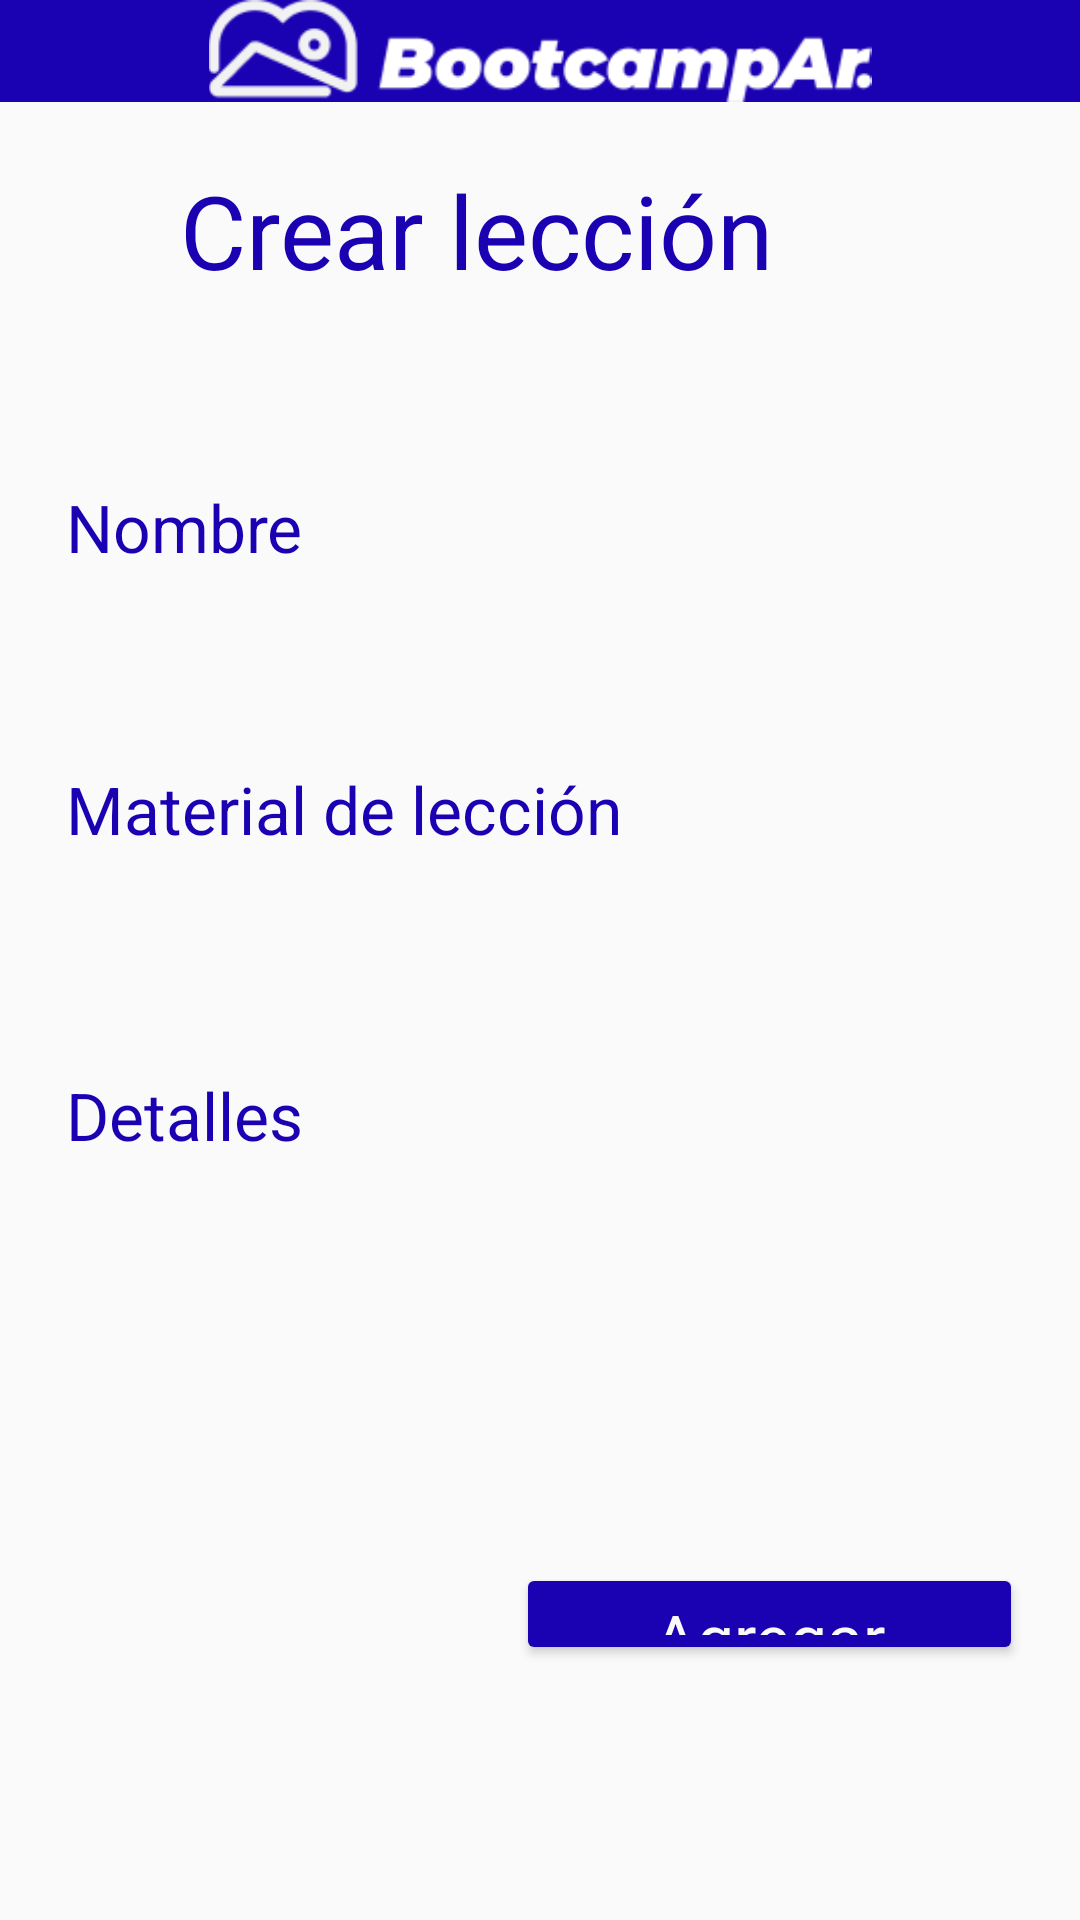

Reconstruct the res/layout file that produces this screen, plus the resources it refers to.
<!-- AndroidManifest.xml: application theme Theme.BootCampAr -->
<!-- res/layout/fragment_create_lessons.xml -->
<?xml version="1.0" encoding="utf-8"?>
<androidx.constraintlayout.widget.ConstraintLayout xmlns:android="http://schemas.android.com/apk/res/android"
    xmlns:app="http://schemas.android.com/apk/res-auto"
    xmlns:tools="http://schemas.android.com/tools"
    android:layout_width="match_parent"
    android:layout_height="match_parent"
    android:background="#00000000">

    <ImageView
        android:id="@+id/imageView8"
        android:layout_width="0dp"
        android:layout_height="0dp"
        android:layout_marginBottom="487dp"
        android:background="#1A01B2"
        app:layout_constraintBottom_toTopOf="@+id/button9"
        app:layout_constraintEnd_toEndOf="parent"
        app:layout_constraintStart_toStartOf="parent"
        app:layout_constraintTop_toTopOf="parent"
        app:srcCompat="@drawable/header_logo"
        android:contentDescription="@string/text_logo"/>

    <TextView
        android:id="@+id/textView16"
        android:layout_width="0dp"
        android:layout_height="51dp"
        android:layout_marginStart="60dp"
        android:layout_marginEnd="60dp"
        android:layout_marginBottom="56dp"
        android:text="@string/crear_leccion"
        android:textAppearance="@style/TextAppearance.AppCompat.Display1"
        android:textColor="#1A01B2"
        app:layout_constraintBottom_toTopOf="@+id/textView23"
        app:layout_constraintEnd_toEndOf="parent"
        app:layout_constraintStart_toStartOf="parent" />

    <TextView
        android:id="@+id/textView23"
        android:layout_width="329dp"
        android:layout_height="54dp"
        android:layout_marginStart="22dp"
        android:layout_marginBottom="40dp"
        android:text="@string/nombre"
        android:textAppearance="@style/TextAppearance.AppCompat.Large"
        android:textColor="#1A01B2"
        app:layout_constraintBottom_toTopOf="@+id/textView24"
        app:layout_constraintStart_toStartOf="parent" />

    <TextView
        android:id="@+id/textView24"
        android:layout_width="0dp"
        android:layout_height="59dp"
        android:layout_marginEnd="2dp"
        android:layout_marginBottom="43dp"
        android:text="@string/material_de_leccion"
        android:textAppearance="@style/TextAppearance.AppCompat.Large"
        android:textColor="#1A01B2"
        app:layout_constraintBottom_toTopOf="@+id/textView42"
        app:layout_constraintEnd_toEndOf="@+id/textView42"
        app:layout_constraintStart_toStartOf="@+id/textView23" />

    <TextView
        android:id="@+id/textView42"
        android:layout_width="324dp"
        android:layout_height="132dp"
        android:layout_marginStart="22dp"
        android:layout_marginBottom="32dp"
        android:text="@string/detalles"
        android:textAppearance="@style/TextAppearance.AppCompat.Large"
        android:textColor="#1A01B2"
        app:layout_constraintBottom_toTopOf="@+id/button9"
        app:layout_constraintStart_toStartOf="parent" />

    <Button
        android:id="@+id/button9"
        android:layout_width="169dp"
        android:layout_height="0dp"
        android:layout_marginEnd="5dp"
        android:layout_marginBottom="85dp"
        android:backgroundTint="#1A01B2"
        android:text="@string/agregar"
        android:textAppearance="@style/TextAppearance.AppCompat.Large"
        android:textColor="#FBF8F8"
        app:layout_constraintBottom_toBottomOf="parent"
        app:layout_constraintEnd_toEndOf="@+id/textView42"
        app:layout_constraintTop_toBottomOf="@+id/imageView8" />
</androidx.constraintlayout.widget.ConstraintLayout>
<!-- resources referenced by this layout -->
<resources>
  <!-- drawable header_logo: png bitmap (drawable, 6685 bytes) -->
  <string name="agregar">Agregar</string>
  <string name="crear_leccion">Crear lección</string>
  <string name="detalles">Detalles</string>
  <string name="material_de_leccion">Material de lección</string>
  <string name="nombre">Nombre</string>
  <string name="text_logo">Logo de nuestra aplicacion muestra la palabra bootcampar</string>
  <style name="Theme.BootCampAr" parent="Base.Theme.BootCampAr" />
  <style name="Base.Theme.BootCampAr" parent="Theme.AppCompat.DayNight">
          
          
      </style>
</resources>
